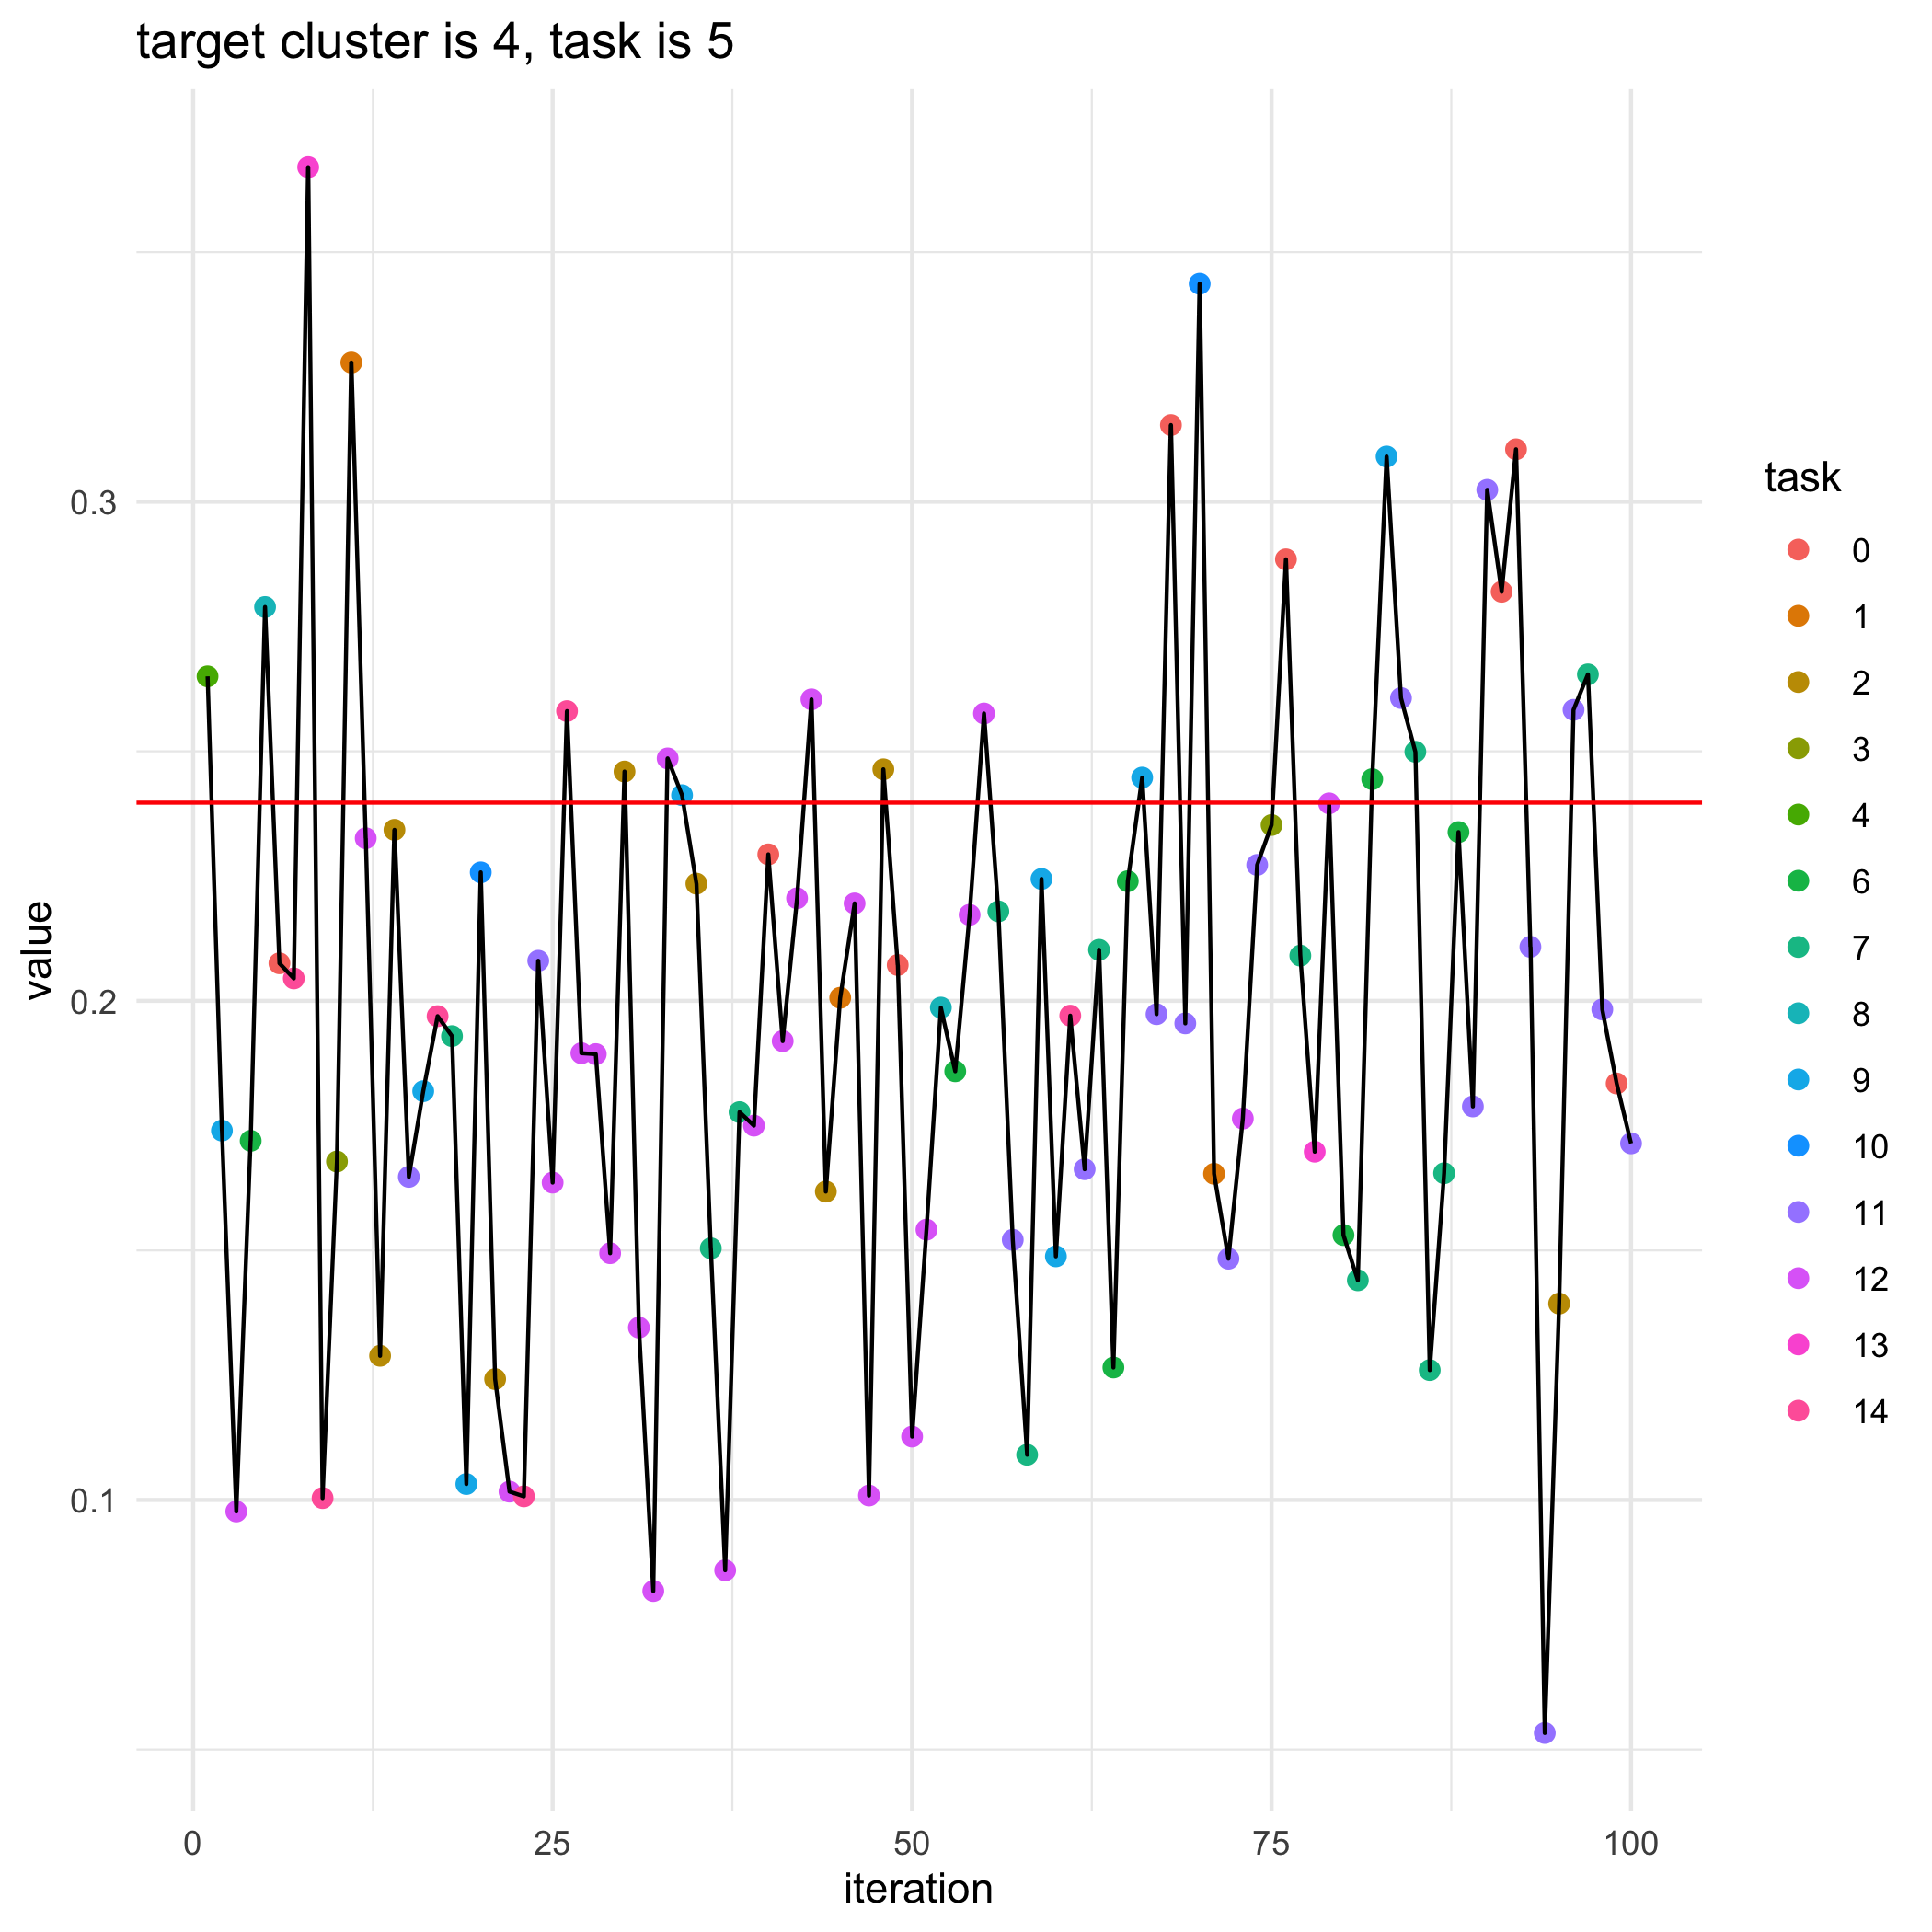

Data behind this chart, as committed beside it:
, losses, bandit_selects
0, 0.2397, 
1, 0.265, 4.0
2, 0.174, 9.0
3, 0.09769, 12.0
4, 0.172, 6.0
5, 0.2789, 8.0
6, 0.2075, 0.0
7, 0.2045, 14.0
8, 0.367, 13.0
9, 0.1004, 14.0
10, 0.1678, 3.0
11, 0.3279, 1.0
12, 0.2326, 12.0
13, 0.1289, 2.0
14, 0.2343, 2.0
15, 0.1647, 11.0
16, 0.1819, 9.0
17, 0.1969, 14.0
18, 0.1929, 7.0
19, 0.1032, 9.0
20, 0.2257, 10.0
21, 0.1242, 2.0
22, 0.1017, 12.0
23, 0.1007, 14.0
24, 0.208, 11.0
25, 0.1636, 12.0
26, 0.2581, 14.0
27, 0.1895, 12.0
28, 0.1893, 12.0
29, 0.1494, 12.0
30, 0.2459, 2.0
31, 0.1345, 12.0
32, 0.08176, 12.0
33, 0.2486, 12.0
34, 0.2412, 9.0
35, 0.2235, 2.0
36, 0.1504, 7.0
37, 0.08591, 12.0
38, 0.1777, 7.0
39, 0.175, 12.0
40, 0.2294, 0.0
41, 0.1919, 12.0
42, 0.2206, 12.0
43, 0.2604, 12.0
44, 0.1618, 2.0
45, 0.2006, 1.0
46, 0.2195, 12.0
47, 0.1009, 12.0
48, 0.2464, 2.0
49, 0.2072, 0.0
50, 0.1127, 12.0
51, 0.1542, 12.0
52, 0.1986, 8.0
53, 0.1859, 6.0
54, 0.2172, 12.0
55, 0.2576, 12.0
56, 0.2179, 7.0
57, 0.1521, 11.0
58, 0.1091, 7.0
59, 0.2244, 9.0
... 41 more rows
